Dataset: dataset_split (GitHub, AnGelo1007/cropintel-ai-platform). Classes: corn, eggplant, pepper, rice, tomato.

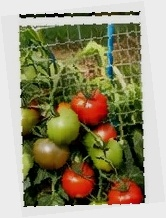
Label: tomato

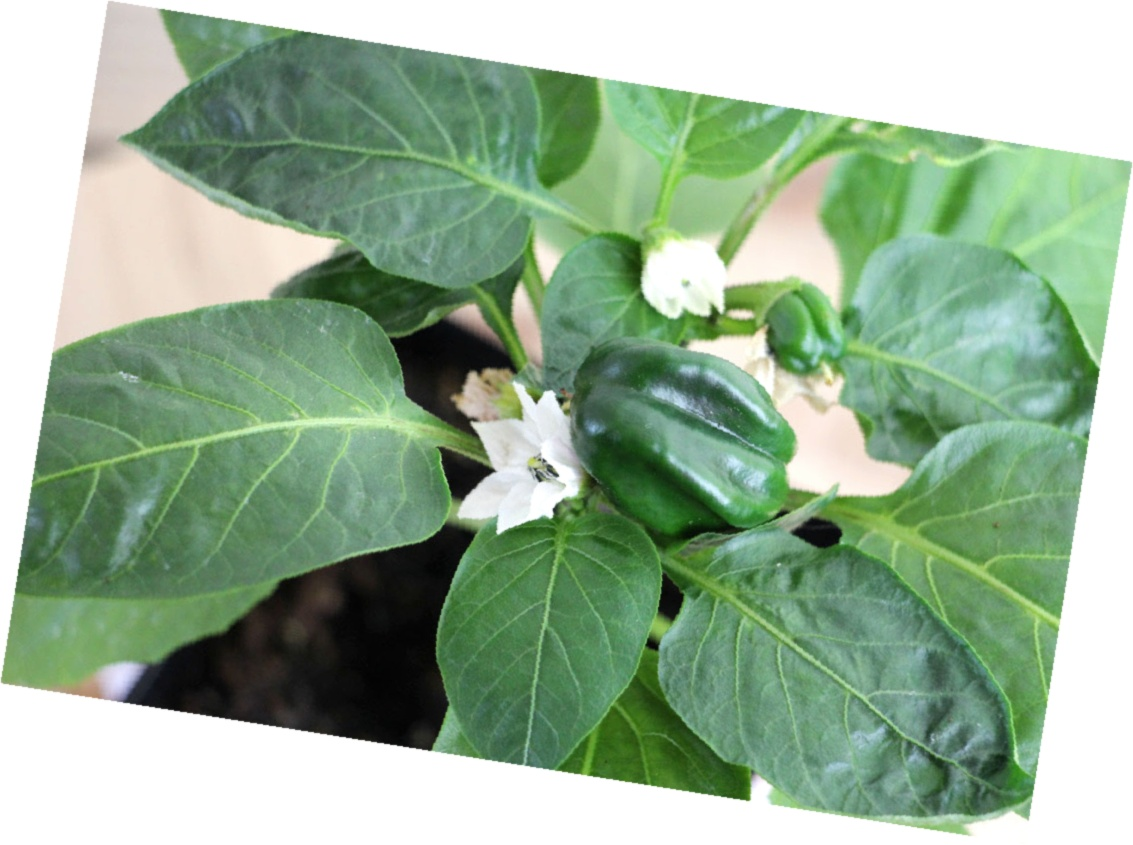
Label: pepper

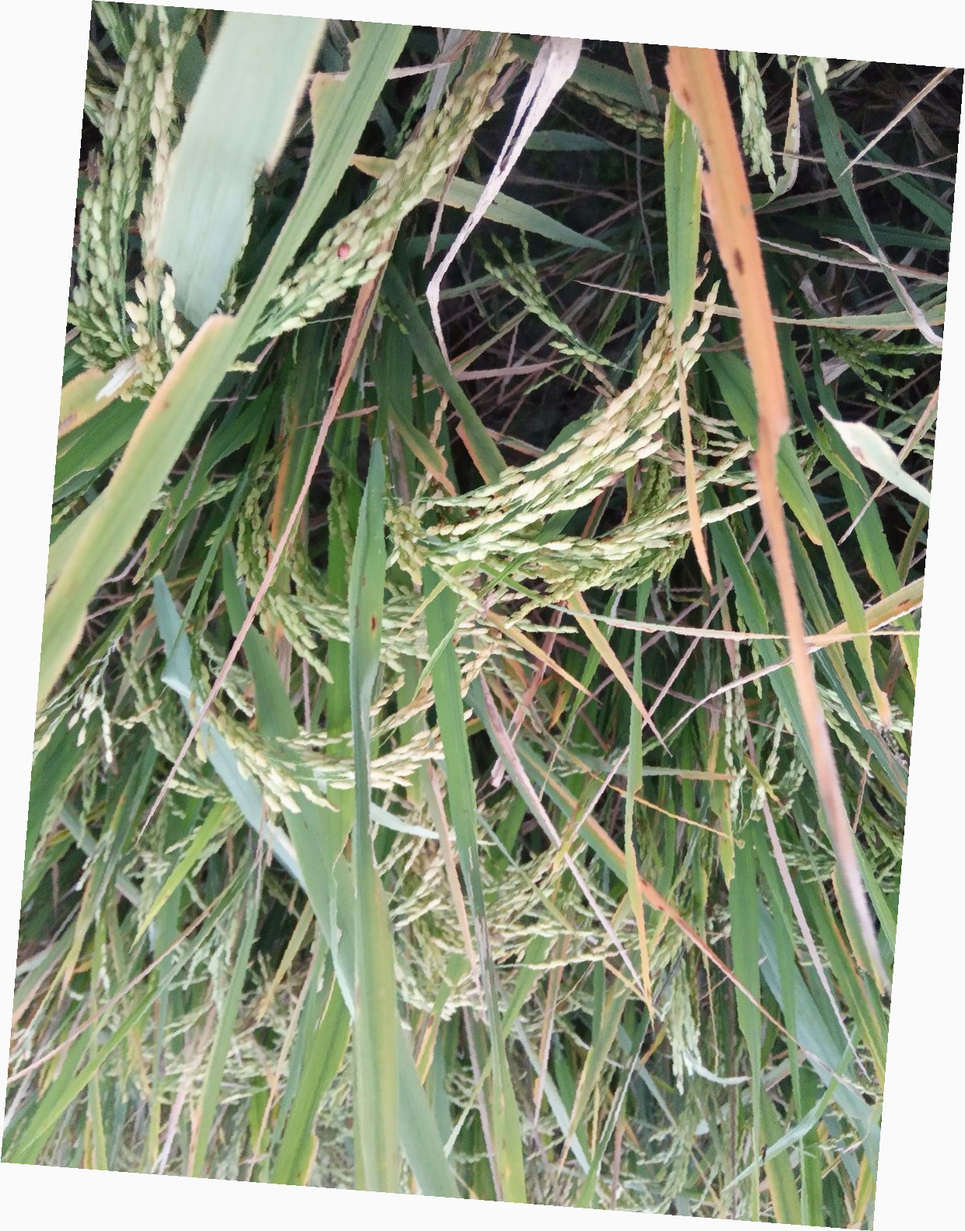
Label: rice

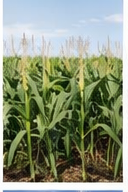
Label: corn

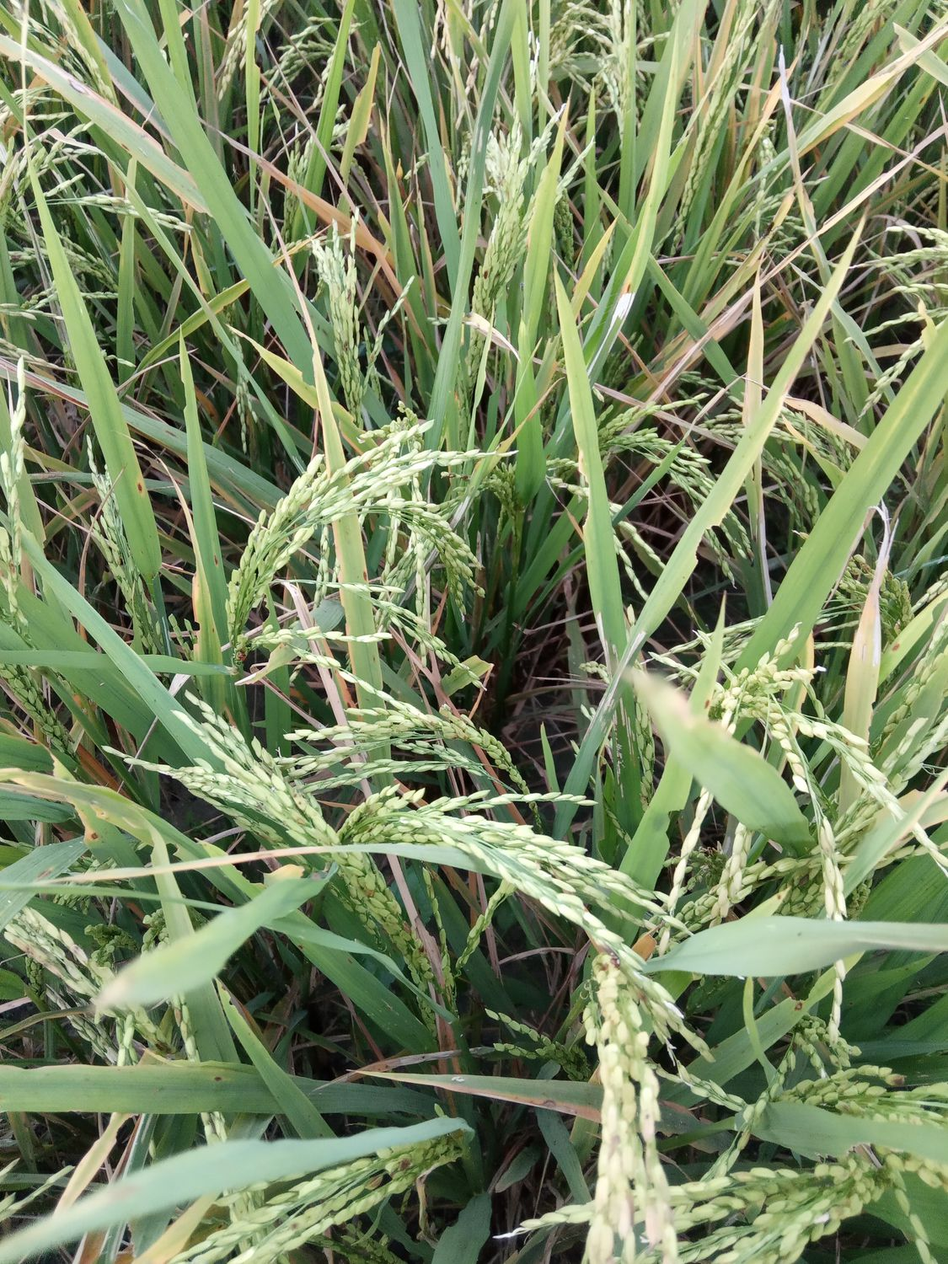
Label: rice

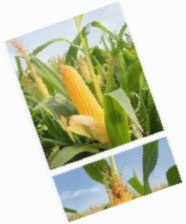
Label: corn
